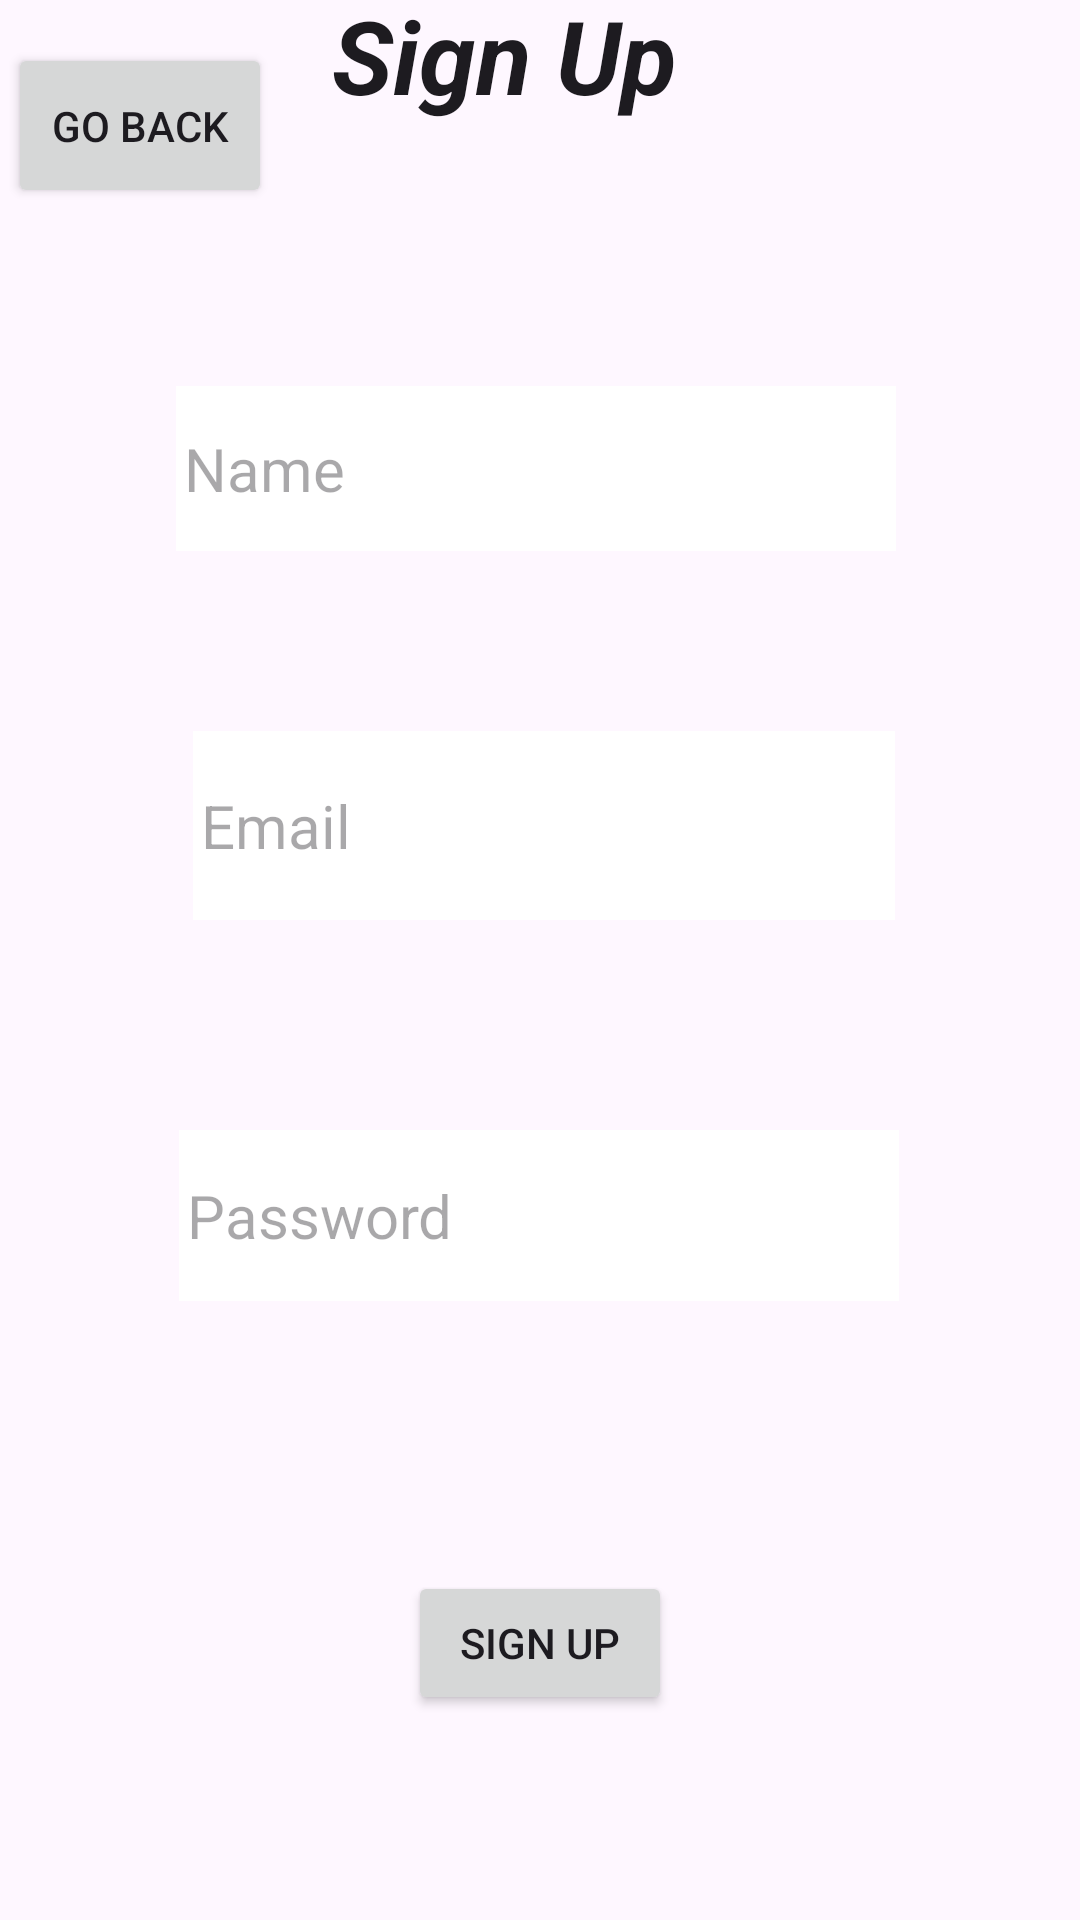

Write the Android layout XML for this screen, with the resource values it uses.
<!-- AndroidManifest.xml: application theme Theme.App -->
<!-- res/layout/activity_sign_up.xml -->
<?xml version="1.0" encoding="utf-8"?>
<androidx.constraintlayout.widget.ConstraintLayout xmlns:android="http://schemas.android.com/apk/res/android"
    xmlns:app="http://schemas.android.com/apk/res-auto"
    xmlns:tools="http://schemas.android.com/tools"
    android:layout_width="match_parent"
    android:layout_height="match_parent"
    android:background="@drawable/win3"
    tools:context=".SignUpActivity">

    <TextView
        android:id="@+id/textView3"
        android:layout_width="wrap_content"
        android:layout_height="wrap_content"
        android:layout_marginStart="10dp"
        android:layout_marginTop="78dp"
        android:layout_marginEnd="148dp"
        android:layout_marginBottom="44dp"
        android:text="@string/sign_up_txt"
        android:textAlignment="center"
        android:textAppearance="@style/TextAppearance.AppCompat.Large"
        android:textSize="34sp"
        android:textStyle="bold|italic"
        app:layout_constraintBottom_toTopOf="@+id/signupusername"
        app:layout_constraintEnd_toEndOf="parent"
        app:layout_constraintStart_toEndOf="@+id/back"
        app:layout_constraintTop_toTopOf="parent" />

    <EditText
        android:id="@+id/signupusername"
        android:layout_width="240dp"
        android:layout_height="55dp"
        android:layout_marginStart="5dp"
        android:layout_marginTop="44dp"
        android:layout_marginBottom="30dp"
        android:background="@color/white"
        android:ems="10"
        android:hint="Name"
        android:inputType="text"
        android:padding="8px"
        android:paddingStart="8px"
        android:textAlignment="textStart"
        android:textColor="@color/black"
        android:textSize="20sp"
        app:layout_constraintBottom_toTopOf="@+id/signupemail"
        app:layout_constraintEnd_toEndOf="parent"
        app:layout_constraintHorizontal_bias="0.467"
        app:layout_constraintStart_toStartOf="parent"
        app:layout_constraintTop_toBottomOf="@+id/textView3" />

    <EditText
        android:id="@+id/signupemail"
        android:layout_width="234dp"
        android:layout_height="63dp"
        android:layout_marginStart="80dp"
        android:layout_marginTop="30dp"
        android:layout_marginEnd="80dp"
        android:layout_marginBottom="40dp"
        android:background="@color/white"
        android:ems="10"
        android:hint="Email"
        android:inputType="text"
        android:padding="8px"
        android:paddingStart="8px"
        android:textColor="@color/black"
        android:textSize="20sp"
        app:layout_constraintBottom_toTopOf="@+id/signuppassword"
        app:layout_constraintEnd_toEndOf="parent"
        app:layout_constraintHorizontal_bias="0.47"
        app:layout_constraintStart_toStartOf="parent"
        app:layout_constraintTop_toBottomOf="@+id/signupusername" />

    <EditText
        android:id="@+id/signuppassword"
        android:layout_width="240dp"
        android:layout_height="57dp"
        android:layout_marginTop="30dp"
        android:layout_marginBottom="50dp"
        android:background="@color/white"
        android:ems="10"
        android:hint="Password"
        android:inputType="text"
        android:padding="8px"
        android:paddingStart="8px"
        android:textColor="@color/black"
        android:textSize="20sp"
        app:layout_constraintBottom_toTopOf="@+id/signupbtn"
        app:layout_constraintEnd_toEndOf="parent"
        app:layout_constraintHorizontal_bias="0.497"
        app:layout_constraintStart_toStartOf="parent"
        app:layout_constraintTop_toBottomOf="@+id/signupemail" />

    <Button
        android:id="@+id/signupbtn"
        android:layout_width="wrap_content"
        android:layout_height="wrap_content"
        android:layout_marginTop="40dp"
        android:layout_marginBottom="151dp"
        android:text="@string/sign_up"
        app:layout_constraintBottom_toBottomOf="parent"
        app:layout_constraintEnd_toEndOf="parent"
        app:layout_constraintStart_toStartOf="parent"
        app:layout_constraintTop_toBottomOf="@+id/signuppassword" />

    <Button
        android:id="@+id/back"
        android:layout_width="88dp"
        android:layout_height="55dp"
        android:layout_marginStart="16dp"
        android:layout_marginTop="41dp"
        android:layout_marginEnd="10dp"
        android:layout_marginBottom="86dp"
        android:text="Go Back"
        app:layout_constraintBottom_toTopOf="@+id/signupusername"
        app:layout_constraintEnd_toStartOf="@+id/textView3"
        app:layout_constraintStart_toStartOf="parent"
        app:layout_constraintTop_toTopOf="parent" />
</androidx.constraintlayout.widget.ConstraintLayout>
<!-- resources referenced by this layout -->
<resources>
  <string name="sign_up">Sign Up</string>
  <string name="sign_up_txt">Sign Up</string>
  <style name="Theme.App" parent="Base.Theme.App" />
  <style name="Base.Theme.App" parent="Theme.Material3.DayNight.NoActionBar">
          
          <item name="colorPrimary">@color/blue </item>
          <item name="colorPrimaryVariant">@color/blue </item>
          <item name="android:statusBarColor">@color/blue </item>
      </style>
  <!-- not gathered from this repository: default colours our renderer supplied (Android Studio template values) -->
  <color name="black">#FF000000</color>
  <color name="white">#FFFFFFFF</color>
</resources>
